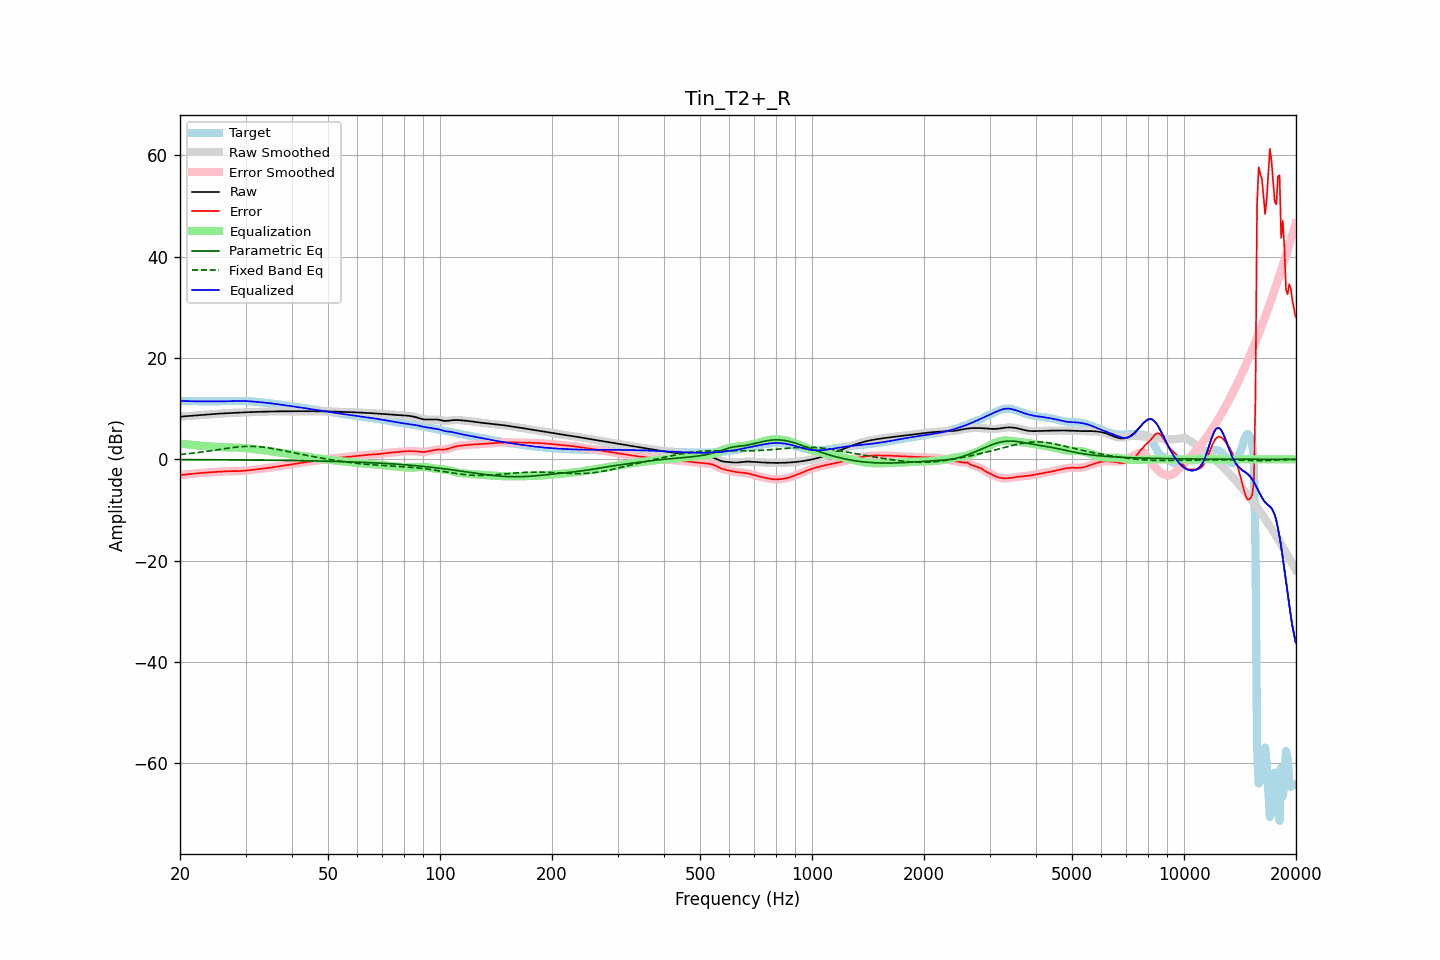

The file beside this chart, header and first rows:
frequency, raw, error, smoothed, error_smoothed, equalization, parametric_eq, fixed_band_eq, equalized_raw, equalized_smoothed, target
20.00, 8.40, -3.13, 8.40, -3.13, 3.12, -0.05, 0.96, 11.53, 11.53, 11.53
20.20, 8.44, -3.08, 8.44, -3.08, 3.09, -0.06, 0.99, 11.53, 11.53, 11.53
20.40, 8.48, -3.04, 8.48, -3.04, 3.05, -0.06, 1.02, 11.52, 11.52, 11.52
20.61, 8.51, -3.01, 8.51, -3.01, 3.01, -0.06, 1.05, 11.52, 11.52, 11.51
20.81, 8.53, -2.97, 8.53, -2.97, 2.97, -0.06, 1.08, 11.51, 11.51, 11.50
21.02, 8.56, -2.94, 8.56, -2.94, 2.94, -0.06, 1.12, 11.50, 11.50, 11.50
21.23, 8.58, -2.90, 8.58, -2.90, 2.90, -0.06, 1.15, 11.48, 11.48, 11.49
21.44, 8.61, -2.87, 8.61, -2.87, 2.87, -0.06, 1.19, 11.48, 11.48, 11.48
21.66, 8.64, -2.84, 8.64, -2.84, 2.84, -0.06, 1.22, 11.47, 11.47, 11.47
21.87, 8.66, -2.80, 8.66, -2.80, 2.80, -0.07, 1.26, 11.47, 11.47, 11.47
22.09, 8.69, -2.77, 8.69, -2.77, 2.77, -0.07, 1.30, 11.47, 11.47, 11.47
22.31, 8.72, -2.74, 8.72, -2.74, 2.74, -0.07, 1.34, 11.46, 11.46, 11.46
22.54, 8.75, -2.71, 8.75, -2.71, 2.71, -0.07, 1.38, 11.46, 11.46, 11.46
22.76, 8.77, -2.68, 8.77, -2.68, 2.69, -0.07, 1.42, 11.46, 11.46, 11.46
22.99, 8.80, -2.66, 8.80, -2.66, 2.66, -0.07, 1.46, 11.46, 11.46, 11.46
23.22, 8.82, -2.64, 8.82, -2.64, 2.64, -0.07, 1.51, 11.46, 11.46, 11.46
23.45, 8.85, -2.61, 8.85, -2.61, 2.61, -0.08, 1.55, 11.46, 11.46, 11.46
23.69, 8.87, -2.59, 8.87, -2.59, 2.59, -0.08, 1.60, 11.46, 11.46, 11.46
23.92, 8.89, -2.57, 8.89, -2.57, 2.57, -0.08, 1.65, 11.46, 11.46, 11.46
24.16, 8.92, -2.55, 8.92, -2.55, 2.55, -0.08, 1.69, 11.47, 11.47, 11.47
24.40, 8.94, -2.53, 8.94, -2.53, 2.53, -0.08, 1.74, 11.47, 11.47, 11.47
24.65, 8.96, -2.50, 8.96, -2.50, 2.50, -0.08, 1.79, 11.47, 11.47, 11.47
24.89, 8.98, -2.48, 8.98, -2.48, 2.48, -0.08, 1.84, 11.47, 11.47, 11.47
25.14, 9.00, -2.46, 9.00, -2.46, 2.46, -0.09, 1.89, 11.47, 11.47, 11.47
25.39, 9.02, -2.44, 9.02, -2.44, 2.44, -0.09, 1.94, 11.46, 11.46, 11.47
25.65, 9.04, -2.42, 9.04, -2.42, 2.42, -0.09, 1.98, 11.46, 11.46, 11.46
25.91, 9.06, -2.40, 9.06, -2.40, 2.40, -0.09, 2.03, 11.46, 11.46, 11.46
26.16, 9.08, -2.38, 9.08, -2.38, 2.38, -0.09, 2.08, 11.46, 11.46, 11.46
26.43, 9.10, -2.36, 9.10, -2.36, 2.37, -0.10, 2.13, 11.46, 11.46, 11.46
26.69, 9.12, -2.35, 9.12, -2.35, 2.35, -0.10, 2.18, 11.47, 11.47, 11.46
26.96, 9.14, -2.33, 9.14, -2.33, 2.34, -0.10, 2.22, 11.48, 11.48, 11.47
27.23, 9.16, -2.33, 9.16, -2.33, 2.33, -0.10, 2.26, 11.49, 11.49, 11.48
27.50, 9.17, -2.32, 9.17, -2.32, 2.33, -0.10, 2.31, 11.50, 11.50, 11.50
27.77, 9.19, -2.32, 9.19, -2.32, 2.33, -0.11, 2.35, 11.51, 11.51, 11.51
28.05, 9.20, -2.33, 9.20, -2.32, 2.32, -0.11, 2.38, 11.52, 11.52, 11.53
28.33, 9.21, -2.32, 9.21, -2.32, 2.32, -0.11, 2.42, 11.53, 11.53, 11.54
28.62, 9.23, -2.32, 9.23, -2.32, 2.31, -0.11, 2.45, 11.54, 11.54, 11.54
28.90, 9.24, -2.31, 9.24, -2.30, 2.30, -0.12, 2.48, 11.54, 11.54, 11.54
29.19, 9.25, -2.29, 9.25, -2.29, 2.28, -0.12, 2.51, 11.54, 11.54, 11.54
29.48, 9.27, -2.26, 9.27, -2.26, 2.26, -0.12, 2.53, 11.53, 11.53, 11.53
29.78, 9.28, -2.24, 9.28, -2.24, 2.24, -0.12, 2.55, 11.52, 11.52, 11.52
30.08, 9.30, -2.21, 9.30, -2.21, 2.21, -0.13, 2.56, 11.51, 11.51, 11.51
30.38, 9.31, -2.18, 9.31, -2.18, 2.18, -0.13, 2.57, 11.50, 11.50, 11.49
30.68, 9.33, -2.15, 9.33, -2.15, 2.15, -0.13, 2.57, 11.48, 11.48, 11.48
30.99, 9.34, -2.11, 9.34, -2.11, 2.11, -0.13, 2.57, 11.45, 11.45, 11.46
31.30, 9.35, -2.08, 9.35, -2.08, 2.08, -0.14, 2.57, 11.43, 11.43, 11.43
31.61, 9.36, -2.04, 9.36, -2.04, 2.04, -0.14, 2.56, 11.40, 11.40, 11.40
31.93, 9.37, -2.00, 9.37, -2.00, 2.00, -0.14, 2.54, 11.37, 11.37, 11.37
32.24, 9.38, -1.96, 9.38, -1.96, 1.96, -0.14, 2.52, 11.34, 11.34, 11.34
32.57, 9.39, -1.92, 9.39, -1.92, 1.92, -0.15, 2.50, 11.31, 11.31, 11.30
32.89, 9.40, -1.88, 9.40, -1.88, 1.88, -0.15, 2.47, 11.28, 11.28, 11.28
33.22, 9.41, -1.84, 9.41, -1.84, 1.84, -0.15, 2.44, 11.25, 11.25, 11.25
33.55, 9.42, -1.81, 9.42, -1.81, 1.80, -0.16, 2.40, 11.22, 11.22, 11.23
33.89, 9.43, -1.77, 9.43, -1.77, 1.76, -0.16, 2.36, 11.19, 11.19, 11.20
34.23, 9.44, -1.72, 9.44, -1.72, 1.72, -0.16, 2.32, 11.16, 11.16, 11.16
34.57, 9.45, -1.68, 9.45, -1.68, 1.67, -0.17, 2.27, 11.12, 11.12, 11.13
34.92, 9.46, -1.63, 9.46, -1.63, 1.63, -0.17, 2.22, 11.08, 11.08, 11.08
35.27, 9.46, -1.58, 9.46, -1.58, 1.58, -0.17, 2.17, 11.04, 11.04, 11.04
35.62, 9.47, -1.53, 9.47, -1.53, 1.53, -0.18, 2.11, 11.00, 11.00, 11.00
35.97, 9.47, -1.48, 9.47, -1.48, 1.48, -0.18, 2.05, 10.96, 10.96, 10.96
... 635 more rows
